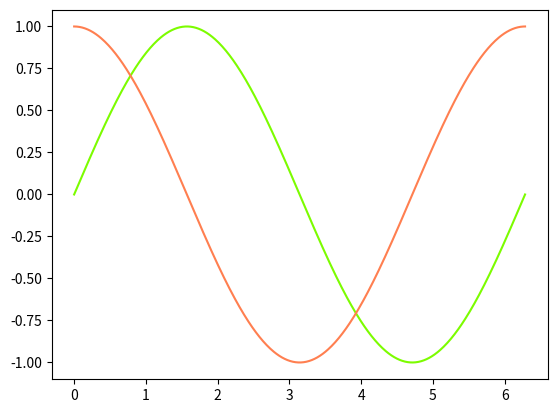

Python code for this plot:
# ch2_12_2.py
import matplotlib.pyplot as plt
import numpy as np

x = np.linspace(0, 2*np.pi, 500)    # 建立含500個元素的陣列
y1 = np.sin(x)                      # sin函數
y2 = np.cos(x)                      # cos函數
plt.plot(x, y1, color='lawngreen')  # 設定 CSS 色彩          
plt.plot(x, y2, color='coral')      # 設定 CSS 色彩
plt.show()




